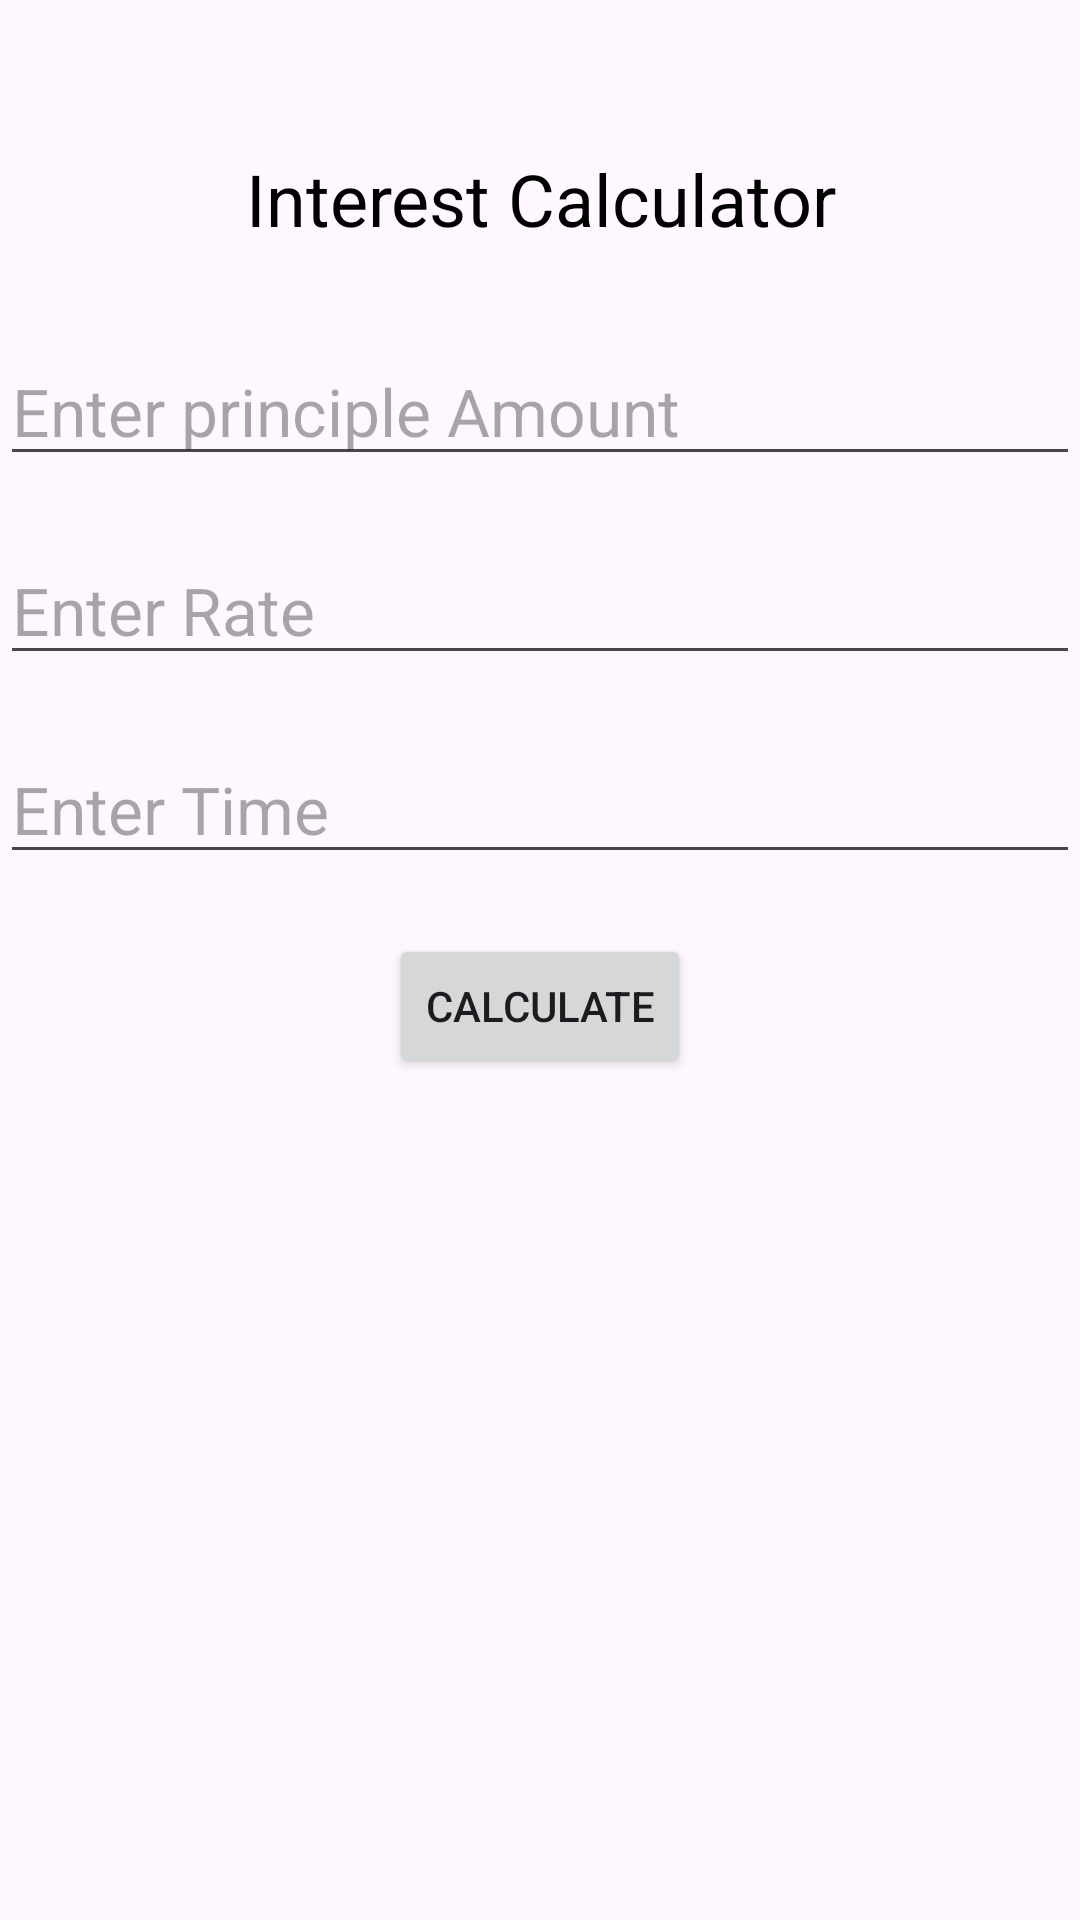

Here is an Android app screen rendered from its layout file. Give the layout XML and the strings, colors and styles it references.
<!-- AndroidManifest.xml: application theme Theme.Pratyushlab -->
<!-- res/layout/simpleinterest.xml -->
<?xml version="1.0" encoding="utf-8"?>
<LinearLayout xmlns:android="http://schemas.android.com/apk/res/android"
    xmlns:app="http://schemas.android.com/apk/res-auto"
    xmlns:tools="http://schemas.android.com/tools"
    android:layout_width="match_parent"
    android:layout_height="match_parent"
    android:orientation="vertical"
    tools:context=".SimpleInterest">


    <TextView
        android:id="@+id/textView"
        android:layout_width="match_parent"
        android:layout_height="wrap_content"
        android:textSize="24sp"
        android:textColor="@color/black"
        android:gravity="center"
        android:layout_marginTop="50dp"
        android:text="Interest Calculator" />

    <EditText
        android:id="@+id/editTextTextPersonName"
        android:layout_width="match_parent"
        android:layout_height="wrap_content"
        android:hint="Enter principle Amount"
        android:layout_marginTop="30dp"
        android:textSize="22sp"
        android:ems="10"
        android:inputType="number" />

    <EditText
        android:id="@+id/editTextTextPersonName2"
        android:layout_width="match_parent"
        android:layout_height="wrap_content"
        android:layout_marginTop="20dp"
        android:textSize="22sp"
        android:ems="10"
        android:hint="Enter Rate"
        android:inputType="number"
        />

    <EditText
        android:id="@+id/editTextTextPersonName3"
        android:layout_width="match_parent"
        android:layout_height="wrap_content"
        android:textSize="22sp"
        android:layout_marginTop="20dp"
        android:hint="Enter Time"
        android:ems="10"
        android:inputType="number"
         />

    <Button
        android:id="@+id/button2"
        android:layout_width="wrap_content"
        android:layout_height="wrap_content"
        android:layout_gravity="center"
        android:layout_marginTop="20dp"
        android:text="Calculate" />



</LinearLayout>
<!-- resources referenced by this layout -->
<resources>
  <style name="Theme.Pratyushlab" parent="Base.Theme.Pratyushlab" />
  <style name="Base.Theme.Pratyushlab" parent="Theme.Material3.DayNight.NoActionBar">
          
          
      </style>
  <!-- not gathered from this repository: default colours our renderer supplied (Android Studio template values) -->
  <color name="black">#FF000000</color>
</resources>
